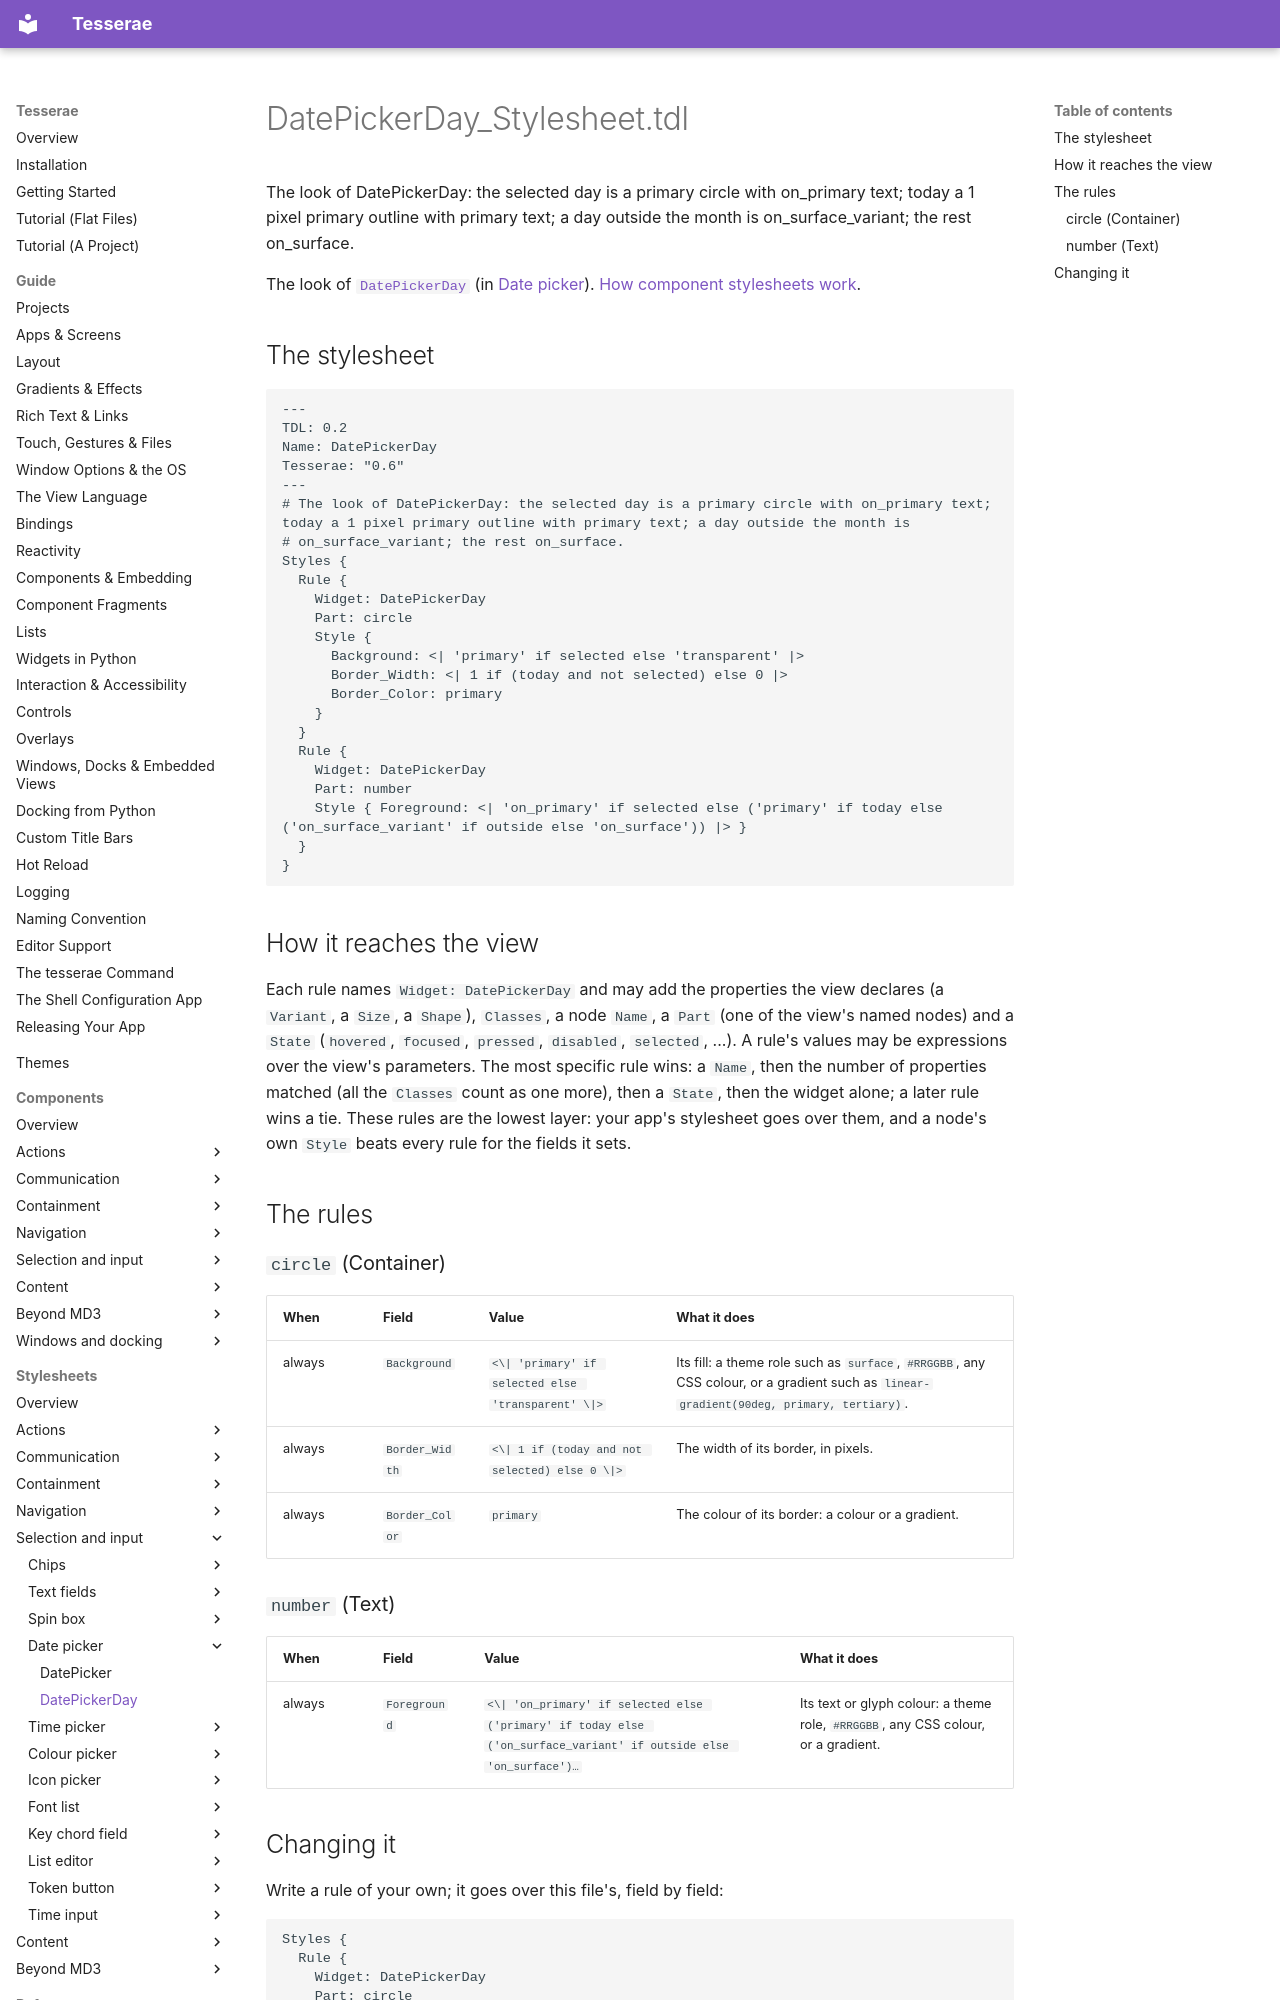

repository: mindderivative/tess-ui · page: stylesheets/date-pickers/date-picker-day/index.html · generator: mkdocs

# DatePickerDay_Stylesheet.tdl

The look of DatePickerDay: the selected day is a primary circle with on_primary text; today a 1 pixel primary outline with primary text; a day outside the month is on_surface_variant; the rest on_surface.

The look of [`DatePickerDay`](../../components/date-pickers.md) (in [Date picker](../../components/date-pickers.md)). [How component stylesheets work](../index.md).

## The stylesheet

```tdl
---
TDL: 0.2
Name: DatePickerDay
Tesserae: "0.6"
---
# The look of DatePickerDay: the selected day is a primary circle with on_primary text; today a 1 pixel primary outline with primary text; a day outside the month is
# on_surface_variant; the rest on_surface.
Styles {
  Rule {
    Widget: DatePickerDay
    Part: circle
    Style {
      Background: <| 'primary' if selected else 'transparent' |>
      Border_Width: <| 1 if (today and not selected) else 0 |>
      Border_Color: primary
    }
  }
  Rule {
    Widget: DatePickerDay
    Part: number
    Style { Foreground: <| 'on_primary' if selected else ('primary' if today else ('on_surface_variant' if outside else 'on_surface')) |> }
  }
}
```

## How it reaches the view

Each rule names `Widget: DatePickerDay` and may add the properties the view declares (a `Variant`, a `Size`, a `Shape`), `Classes`, a node `Name`, a `Part` (one of the view's named nodes) and a `State` (`hovered`, `focused`, `pressed`, `disabled`, `selected`, ...). A rule's values may be expressions over the view's parameters. The most specific rule wins: a `Name`, then the number of properties matched (all the `Classes` count as one more), then a `State`, then the widget alone; a later rule wins a tie. These rules are the lowest layer: your app's stylesheet goes over them, and a node's own `Style` beats every rule for the fields it sets.

## The rules

### `circle` (Container)

| When | Field | Value | What it does |
| --- | --- | --- | --- |
| always | `Background` | `<\| 'primary' if selected else 'transparent' \|>` | Its fill: a theme role such as `surface`, `#RRGGBB`, any CSS colour, or a gradient such as `linear-gradient(90deg, primary, tertiary)`. |
| always | `Border_Width` | `<\| 1 if (today and not selected) else 0 \|>` | The width of its border, in pixels. |
| always | `Border_Color` | `primary` | The colour of its border: a colour or a gradient. |
